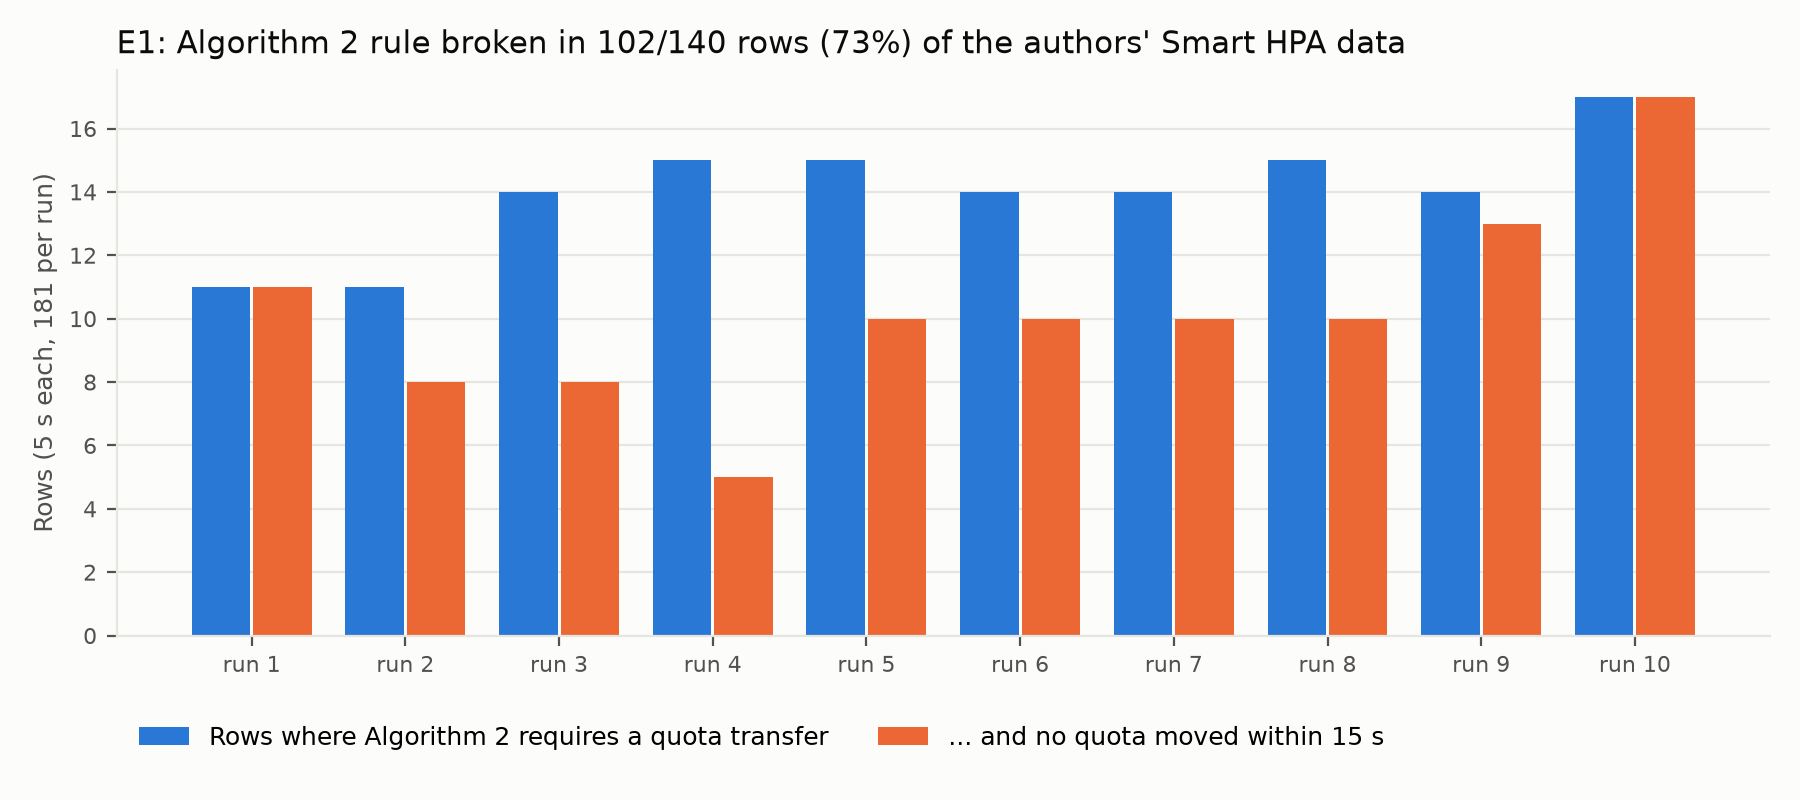

Data behind this chart, as committed beside it:
run, t, transfer_required, quota_moved_within_15s, violation, needy, spare_cpu_m
1, 0.0, False, False, False, , 1270
1, 5.0, False, False, False, , 1070
1, 10.0, False, False, False, , 1070
1, 15.0, False, False, False, , 270
1, 20.0, True, False, True, currencyservice, 270
1, 25.0, True, False, True, currencyservice paymentservice, 470
1, 30.0, True, False, True, currencyservice paymentservice, 170
1, 35.0, True, False, True, currencyservice frontend paymentservice …, 170
1, 40.0, True, False, True, currencyservice frontend productcatalogs…, 170
1, 45.0, True, False, True, currencyservice frontend paymentservice …, 170
1, 50.0, True, False, True, adservice currencyservice frontend payme…, 170
1, 55.0, False, False, False, cartservice currencyservice frontend pay…, 70
1, 60.0, True, False, True, currencyservice frontend paymentservice …, 170
1, 65.0, True, False, True, currencyservice frontend productcatalogs…, 170
1, 70.0, True, False, True, cartservice currencyservice frontend pay…, 100
1, 75.0, False, False, False, cartservice currencyservice frontend pay…, 0
1, 80.0, True, False, True, cartservice currencyservice frontend pay…, 100
1, 85.0, False, False, False, cartservice currencyservice frontend pay…, 0
1, 90.0, False, False, False, cartservice currencyservice frontend pay…, 0
1, 95.0, False, False, False, cartservice currencyservice frontend pay…, 0
1, 100.0, False, False, False, cartservice currencyservice frontend pay…, 0
1, 105.0, False, False, False, cartservice currencyservice frontend pay…, 0
1, 110.0, False, True, False, cartservice currencyservice frontend pay…, 0
1, 115.0, False, True, False, cartservice currencyservice frontend pay…, 0
1, 120.0, False, True, False, cartservice currencyservice frontend pay…, 0
1, 125.0, False, True, False, cartservice currencyservice frontend pay…, 0
1, 130.0, False, False, False, cartservice currencyservice frontend pay…, 0
1, 135.0, False, False, False, cartservice checkoutservice currencyserv…, 0
1, 140.0, False, False, False, cartservice checkoutservice currencyserv…, 0
1, 145.0, False, True, False, cartservice checkoutservice currencyserv…, 0
1, 150.0, False, True, False, cartservice checkoutservice currencyserv…, 0
1, 155.0, False, True, False, cartservice checkoutservice currencyserv…, 0
1, 160.0, False, True, False, cartservice currencyservice frontend pay…, 0
1, 165.0, False, False, False, cartservice checkoutservice currencyserv…, 0
1, 170.0, False, False, False, cartservice checkoutservice currencyserv…, 0
1, 175.0, False, False, False, cartservice checkoutservice currencyserv…, 0
1, 180.0, False, False, False, cartservice currencyservice frontend pay…, 0
1, 185.0, False, False, False, cartservice checkoutservice currencyserv…, 0
1, 190.0, False, False, False, cartservice checkoutservice currencyserv…, 0
1, 195.0, False, True, False, cartservice checkoutservice currencyserv…, 0
1, 200.0, False, True, False, cartservice checkoutservice currencyserv…, 0
1, 205.0, False, True, False, cartservice checkoutservice currencyserv…, 0
1, 210.0, False, True, False, cartservice currencyservice frontend pay…, 0
1, 215.0, False, False, False, cartservice checkoutservice currencyserv…, 0
1, 220.0, False, False, False, cartservice checkoutservice currencyserv…, 0
1, 225.0, False, False, False, cartservice checkoutservice currencyserv…, 0
1, 230.0, False, False, False, cartservice checkoutservice currencyserv…, 0
1, 235.0, False, False, False, cartservice currencyservice frontend pay…, 0
1, 240.0, False, False, False, cartservice checkoutservice currencyserv…, 0
1, 245.0, False, False, False, cartservice checkoutservice currencyserv…, 0
1, 250.0, False, False, False, cartservice currencyservice frontend pro…, 0
1, 255.0, False, False, False, cartservice checkoutservice currencyserv…, 0
1, 260.0, False, False, False, cartservice checkoutservice currencyserv…, 0
1, 265.0, False, False, False, cartservice checkoutservice currencyserv…, 0
1, 270.0, False, False, False, cartservice checkoutservice currencyserv…, 0
1, 275.0, False, False, False, cartservice checkoutservice currencyserv…, 0
1, 280.0, False, False, False, cartservice checkoutservice currencyserv…, 0
1, 285.0, False, False, False, cartservice checkoutservice currencyserv…, 0
1, 290.0, False, False, False, checkoutservice currencyservice frontend…, 0
1, 295.0, False, False, False, cartservice checkoutservice currencyserv…, 0
... 1,750 more rows
